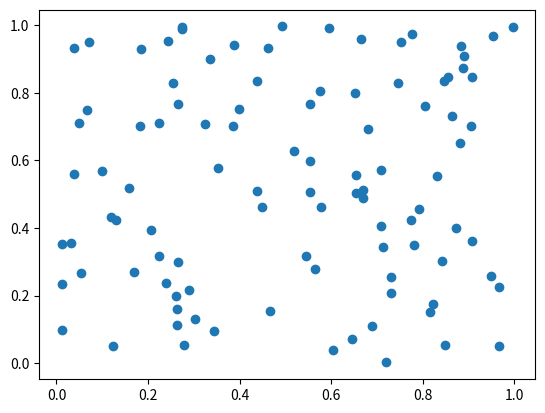

This figure's Python source:
import matplotlib.pyplot as plt
import numpy as np

# Scatter plot example
x = np.random.rand(100)
y = np.random.rand(100)

plt.scatter(x, y)
plt.show()